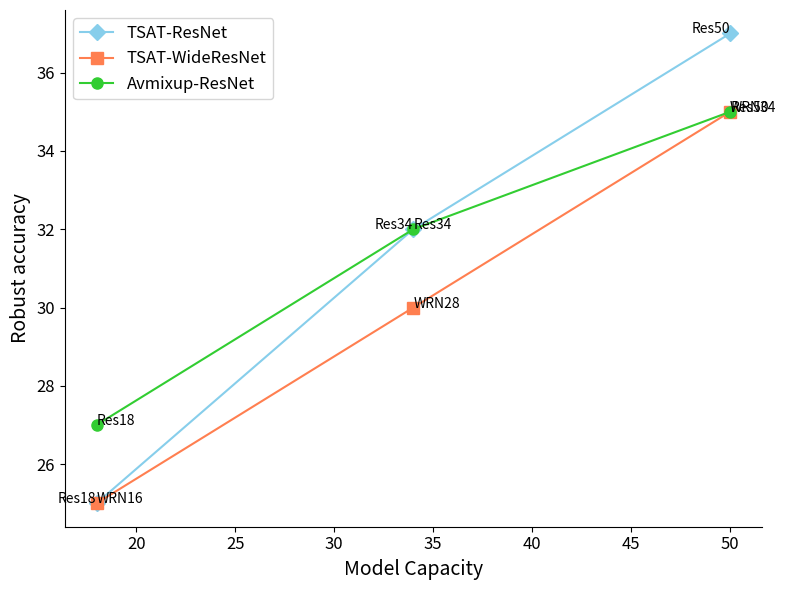

Python code for this plot: (Note: this script raises an exception after producing the figure.)
import matplotlib.pyplot as plt

# 数据
model_capacity = [18, 34, 50]  # ResNet18, ResNet34, ResNet50
accuracy_tsat_resnet = [25, 32, 37]  # TSAT-ResNet
accuracy_tsat_wideresnet = [25, 30, 35]  # TSAT-WideResNet
accuracy_avmixup_resnet = [27, 32, 35]  # Avmixup-ResNet

# 绘制图像
plt.figure(figsize=(8, 6))

# TSAT-ResNet
plt.plot(model_capacity, accuracy_tsat_resnet, 'k-', marker='D', markersize=8, label='TSAT-ResNet', color='skyblue')
for x, y, label in zip(model_capacity, accuracy_tsat_resnet, ['Res18', 'Res34', 'Res50']):
    plt.text(x, y, label, fontsize=10, ha='right')

# TSAT-WideResNet
plt.plot(model_capacity, accuracy_tsat_wideresnet, 'k-', marker='s', markersize=8, label='TSAT-WideResNet', color='coral')
for x, y, label in zip(model_capacity, accuracy_tsat_wideresnet, ['WRN16', 'WRN28', 'WRN34']):
    plt.text(x, y, label, fontsize=10, ha='left')

# Avmixup-ResNet
plt.plot(model_capacity, accuracy_avmixup_resnet, 'k-', marker='o', markersize=8, label='Avmixup-ResNet', color='limegreen')
for x, y, label in zip(model_capacity, accuracy_avmixup_resnet, ['Res18', 'Res34', 'Res50']):
    plt.text(x, y, label, fontsize=10, ha='left')

# 设置轴标签
plt.xlabel('Model Capacity', fontsize=14)
plt.ylabel('Robust accuracy', fontsize=14)

# 设置刻度字体大小
plt.xticks(fontsize=12)
plt.yticks(fontsize=12)

# 添加图例
plt.legend(fontsize=12, loc='best', frameon=True)

# 设置边框
plt.gca().spines['top'].set_visible(False)
plt.gca().spines['right'].set_visible(False)

# 显示图像
plt.tight_layout()
plt.savefig("./results_final/sensitivity_1.pdf")
plt.show()